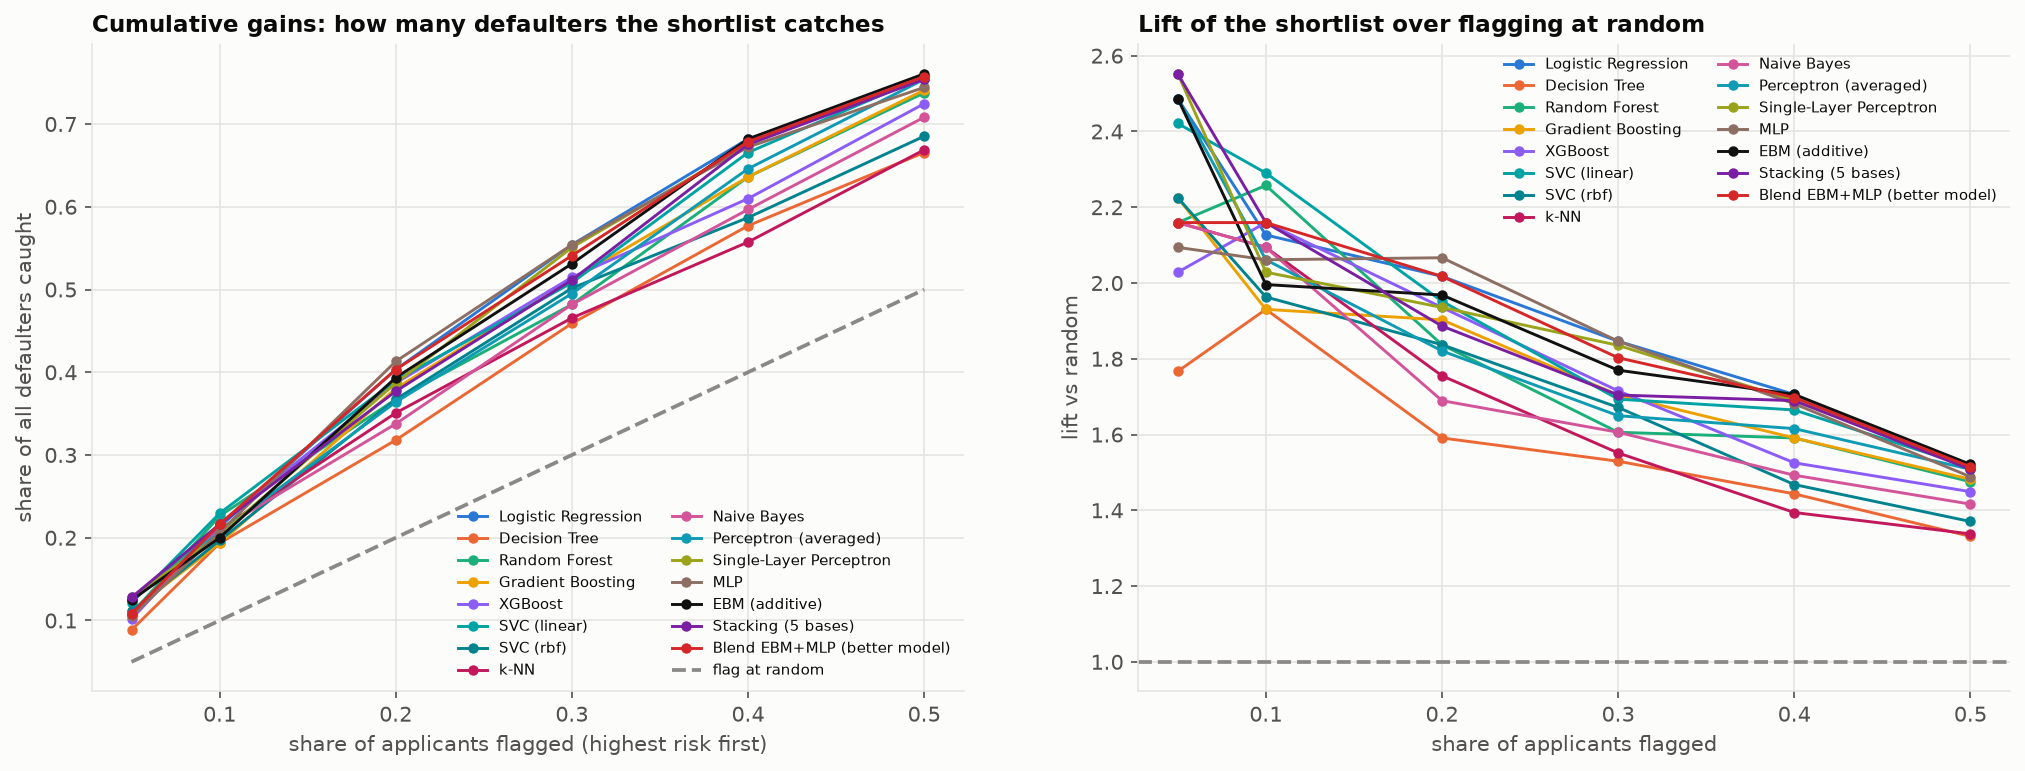

Values plotted in this chart, from the file beside it:
Model, flagged share, applicants flagged, defaulters caught, recall (defaulters caught / all), precision inside the flagged group, lift vs flagging at random
Logistic Regression, 0.05, 96, 38, 0.1246, 0.3958, 2.487
Logistic Regression, 0.1, 192, 65, 0.2131, 0.3385, 2.127
Logistic Regression, 0.2, 383, 123, 0.4033, 0.3211, 2.017
Logistic Regression, 0.3, 575, 169, 0.5541, 0.2939, 1.846
Logistic Regression, 0.4, 766, 208, 0.682, 0.2715, 1.706
Logistic Regression, 0.5, 958, 230, 0.7541, 0.2401, 1.508
Decision Tree, 0.05, 96, 27, 0.08852, 0.2812, 1.767
Decision Tree, 0.1, 192, 59, 0.1934, 0.3073, 1.93
Decision Tree, 0.2, 383, 97, 0.318, 0.2533, 1.591
Decision Tree, 0.3, 575, 140, 0.459, 0.2435, 1.53
Decision Tree, 0.4, 766, 176, 0.577, 0.2298, 1.443
Decision Tree, 0.5, 958, 203, 0.6656, 0.2119, 1.331
Random Forest, 0.05, 96, 33, 0.1082, 0.3438, 2.159
Random Forest, 0.1, 192, 69, 0.2262, 0.3594, 2.258
Random Forest, 0.2, 383, 112, 0.3672, 0.2924, 1.837
Random Forest, 0.3, 575, 147, 0.482, 0.2557, 1.606
Random Forest, 0.4, 766, 194, 0.6361, 0.2533, 1.591
Random Forest, 0.5, 958, 225, 0.7377, 0.2349, 1.475
Gradient Boosting, 0.05, 96, 34, 0.1115, 0.3542, 2.225
Gradient Boosting, 0.1, 192, 59, 0.1934, 0.3073, 1.93
Gradient Boosting, 0.2, 383, 116, 0.3803, 0.3029, 1.903
Gradient Boosting, 0.3, 575, 156, 0.5115, 0.2713, 1.704
Gradient Boosting, 0.4, 766, 194, 0.6361, 0.2533, 1.591
Gradient Boosting, 0.5, 958, 226, 0.741, 0.2359, 1.482
XGBoost, 0.05, 96, 31, 0.1016, 0.3229, 2.029
XGBoost, 0.1, 192, 66, 0.2164, 0.3438, 2.159
XGBoost, 0.2, 383, 118, 0.3869, 0.3081, 1.935
XGBoost, 0.3, 575, 157, 0.5148, 0.273, 1.715
XGBoost, 0.4, 766, 186, 0.6098, 0.2428, 1.525
XGBoost, 0.5, 958, 221, 0.7246, 0.2307, 1.449
SVC (linear), 0.05, 96, 37, 0.1213, 0.3854, 2.421
SVC (linear), 0.1, 192, 70, 0.2295, 0.3646, 2.29
SVC (linear), 0.2, 383, 119, 0.3902, 0.3107, 1.952
SVC (linear), 0.3, 575, 155, 0.5082, 0.2696, 1.693
SVC (linear), 0.4, 766, 203, 0.6656, 0.265, 1.665
SVC (linear), 0.5, 958, 231, 0.7574, 0.2411, 1.515
SVC (rbf), 0.05, 96, 34, 0.1115, 0.3542, 2.225
SVC (rbf), 0.1, 192, 60, 0.1967, 0.3125, 1.963
SVC (rbf), 0.2, 383, 112, 0.3672, 0.2924, 1.837
SVC (rbf), 0.3, 575, 153, 0.5016, 0.2661, 1.672
SVC (rbf), 0.4, 766, 179, 0.5869, 0.2337, 1.468
SVC (rbf), 0.5, 958, 209, 0.6852, 0.2182, 1.37
k-NN, 0.05, 96, 33, 0.1082, 0.3438, 2.159
k-NN, 0.1, 192, 64, 0.2098, 0.3333, 2.094
k-NN, 0.2, 383, 107, 0.3508, 0.2794, 1.755
k-NN, 0.3, 575, 142, 0.4656, 0.247, 1.551
k-NN, 0.4, 766, 170, 0.5574, 0.2219, 1.394
k-NN, 0.5, 958, 204, 0.6689, 0.2129, 1.338
Naive Bayes, 0.05, 96, 33, 0.1082, 0.3438, 2.159
Naive Bayes, 0.1, 192, 64, 0.2098, 0.3333, 2.094
Naive Bayes, 0.2, 383, 103, 0.3377, 0.2689, 1.689
Naive Bayes, 0.3, 575, 147, 0.482, 0.2557, 1.606
Naive Bayes, 0.4, 766, 182, 0.5967, 0.2376, 1.493
Naive Bayes, 0.5, 958, 216, 0.7082, 0.2255, 1.416
Perceptron (averaged), 0.05, 96, 38, 0.1246, 0.3958, 2.487
Perceptron (averaged), 0.1, 192, 63, 0.2066, 0.3281, 2.061
Perceptron (averaged), 0.2, 383, 111, 0.3639, 0.2898, 1.821
Perceptron (averaged), 0.3, 575, 151, 0.4951, 0.2626, 1.65
Perceptron (averaged), 0.4, 766, 197, 0.6459, 0.2572, 1.616
Perceptron (averaged), 0.5, 958, 230, 0.7541, 0.2401, 1.508
... 30 more rows
